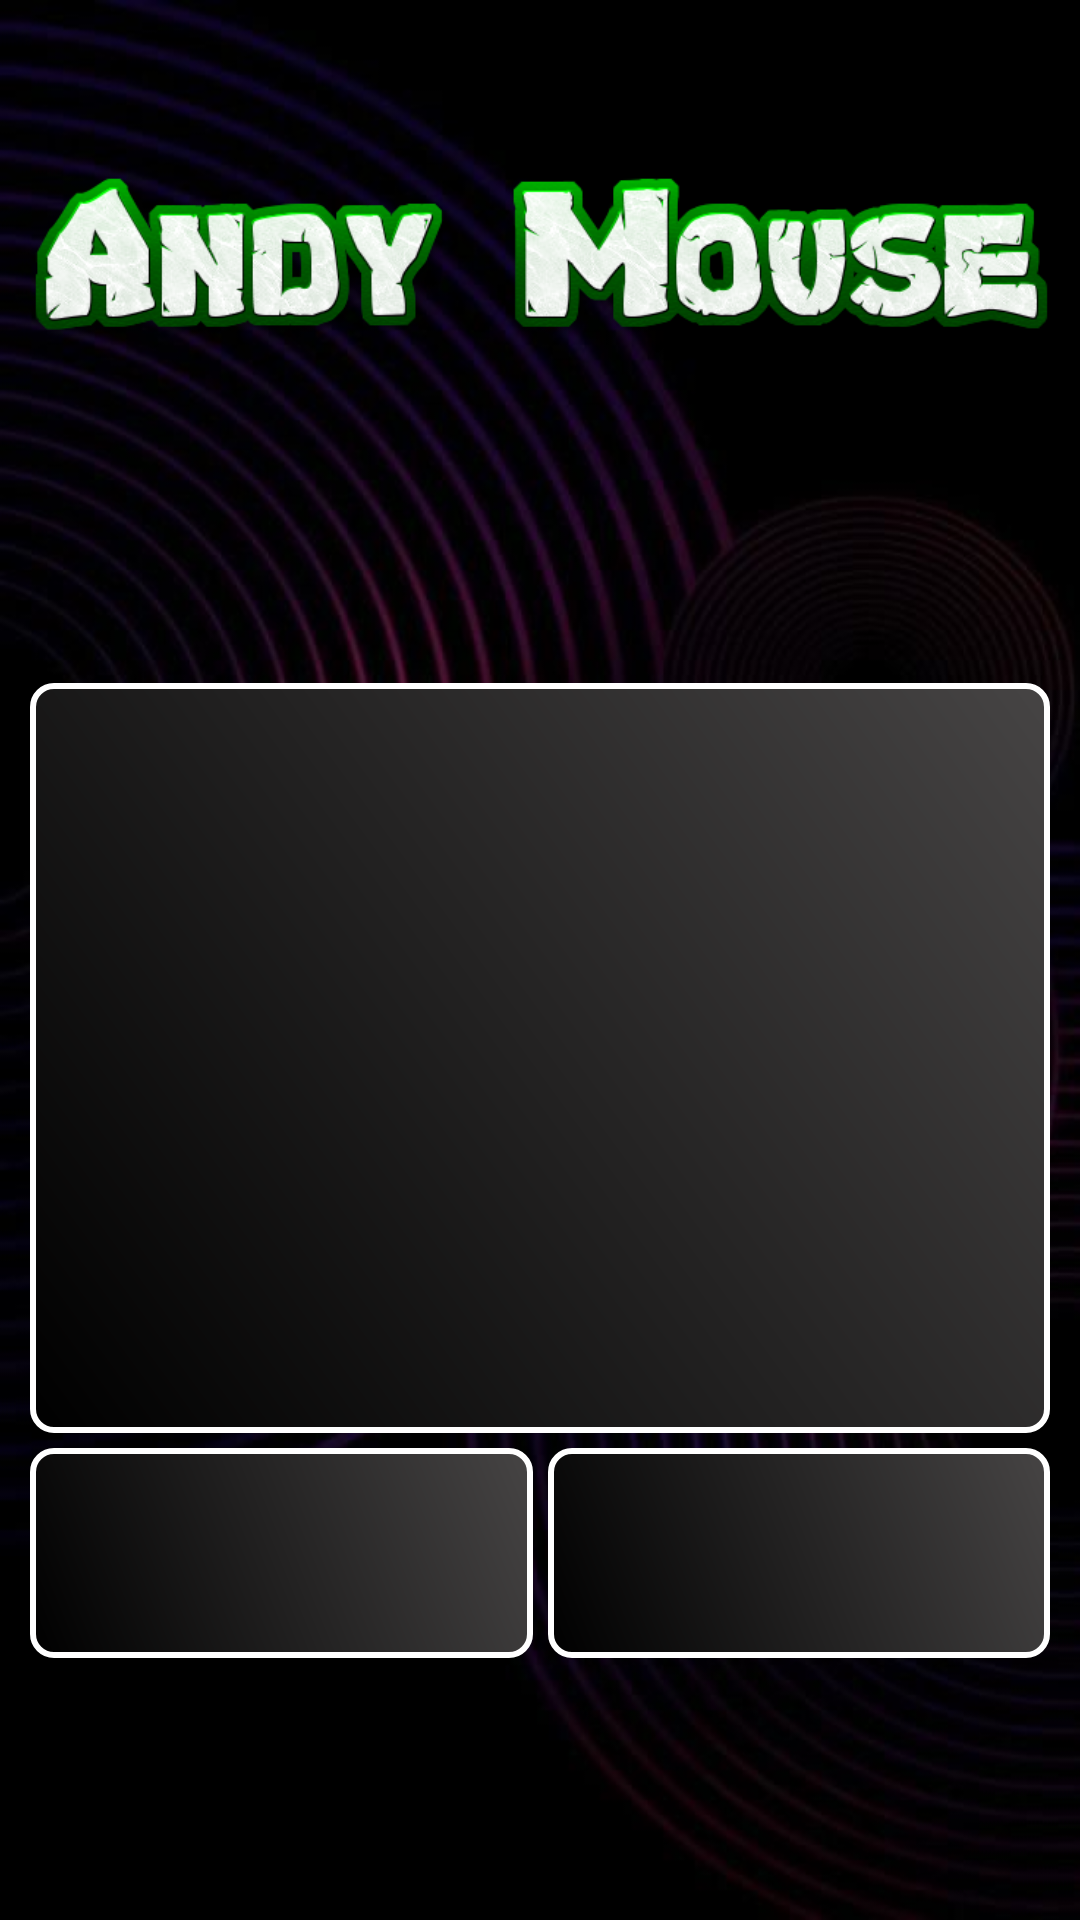

Write the Android layout XML for this screen, with the resource values it uses.
<!-- AndroidManifest.xml: application theme AppTheme -->
<!-- res/layout/activity_touchpad.xml -->
<?xml version="1.0" encoding="utf-8"?>
<androidx.constraintlayout.widget.ConstraintLayout xmlns:android="http://schemas.android.com/apk/res/android"
    xmlns:app="http://schemas.android.com/apk/res-auto"
    xmlns:tools="http://schemas.android.com/tools"
    android:id="@+id/cl"
    android:layout_width="match_parent"
    android:layout_height="match_parent"
    android:background="@drawable/i13"
    tools:context=".MainActivity">

    <ImageView
        android:id="@+id/imageView3"
        android:layout_width="0dp"
        android:layout_height="wrap_content"
        android:layout_marginStart="10dp"
        android:layout_marginLeft="10dp"
        android:layout_marginTop="30dp"
        android:layout_marginEnd="10dp"
        android:layout_marginRight="10dp"
        app:layout_constraintEnd_toEndOf="parent"
        app:layout_constraintStart_toStartOf="parent"
        app:layout_constraintTop_toTopOf="parent"
        app:srcCompat="@drawable/title" />

    <androidx.constraintlayout.widget.ConstraintLayout
        android:layout_width="0dp"
        android:layout_height="wrap_content"
        android:layout_marginStart="10dp"
        android:layout_marginLeft="10dp"
        android:layout_marginEnd="10dp"
        android:layout_marginRight="10dp"
        app:layout_constraintBottom_toBottomOf="parent"
        app:layout_constraintEnd_toEndOf="parent"
        app:layout_constraintStart_toStartOf="parent"
        app:layout_constraintTop_toBottomOf="@+id/imageView3">

        <TextView
            android:id="@+id/touchpad"
            android:layout_width="0dp"
            android:layout_height="250dp"
            android:background="@drawable/button_shape3"
            app:layout_constraintEnd_toEndOf="parent"
            app:layout_constraintStart_toStartOf="parent"
            app:layout_constraintTop_toTopOf="parent" />

        <Button
            android:id="@+id/button_left"
            android:layout_width="0dp"
            android:layout_height="70dp"
            android:layout_marginTop="5dp"
            android:background="@drawable/button_shape3"
            android:onClick="leftclick"
            app:layout_constraintEnd_toStartOf="@+id/button_right"
            app:layout_constraintHorizontal_bias="0.5"
            app:layout_constraintStart_toStartOf="parent"
            app:layout_constraintTop_toBottomOf="@+id/touchpad" />

        <Button
            android:id="@+id/button_right"
            android:layout_width="0dp"
            android:layout_height="70dp"
            android:layout_marginStart="5dp"
            android:layout_marginLeft="5dp"
            android:background="@drawable/button_shape3"
            android:onClick="rightclick"
            app:layout_constraintBaseline_toBaselineOf="@+id/button_left"
            app:layout_constraintEnd_toEndOf="parent"
            app:layout_constraintHorizontal_bias="0.5"
            app:layout_constraintStart_toEndOf="@+id/button_left" />
    </androidx.constraintlayout.widget.ConstraintLayout>

</androidx.constraintlayout.widget.ConstraintLayout>
<!-- resources referenced by this layout -->
<resources>
  <!-- drawable button_shape3 (drawable) -->
  <?xml version="1.0" encoding="utf-8"?>
  <shape xmlns:android="http://schemas.android.com/apk/res/android" >
    <stroke android:width="2dp"
      android:color="#FFFFFF"/>
    <gradient 
      android:angle="225"
      android:startColor="#464444"
      android:endColor="#000000"/>
  <corners
      android:bottomLeftRadius="7dp"
      android:bottomRightRadius="7dp"
      android:topLeftRadius="7dp"
     android:topRightRadius="7dp" />
  </shape>
  <!-- drawable i13: jpg bitmap (drawable, 35487 bytes) -->
  <!-- drawable title: png bitmap (drawable, 76390 bytes) -->
  <style name="AppTheme" parent="Theme.AppCompat.Light.NoActionBar">
          
          <item name="colorPrimary">@color/colorPrimary</item>
          <item name="colorPrimaryDark">@color/colorPrimaryDark</item>
          <item name="colorAccent">@color/colorAccent</item>
      </style>
  <color name="colorPrimary">#008577</color>
  <color name="colorPrimaryDark">#00574B</color>
  <color name="colorAccent"> #66ff33</color>
</resources>
